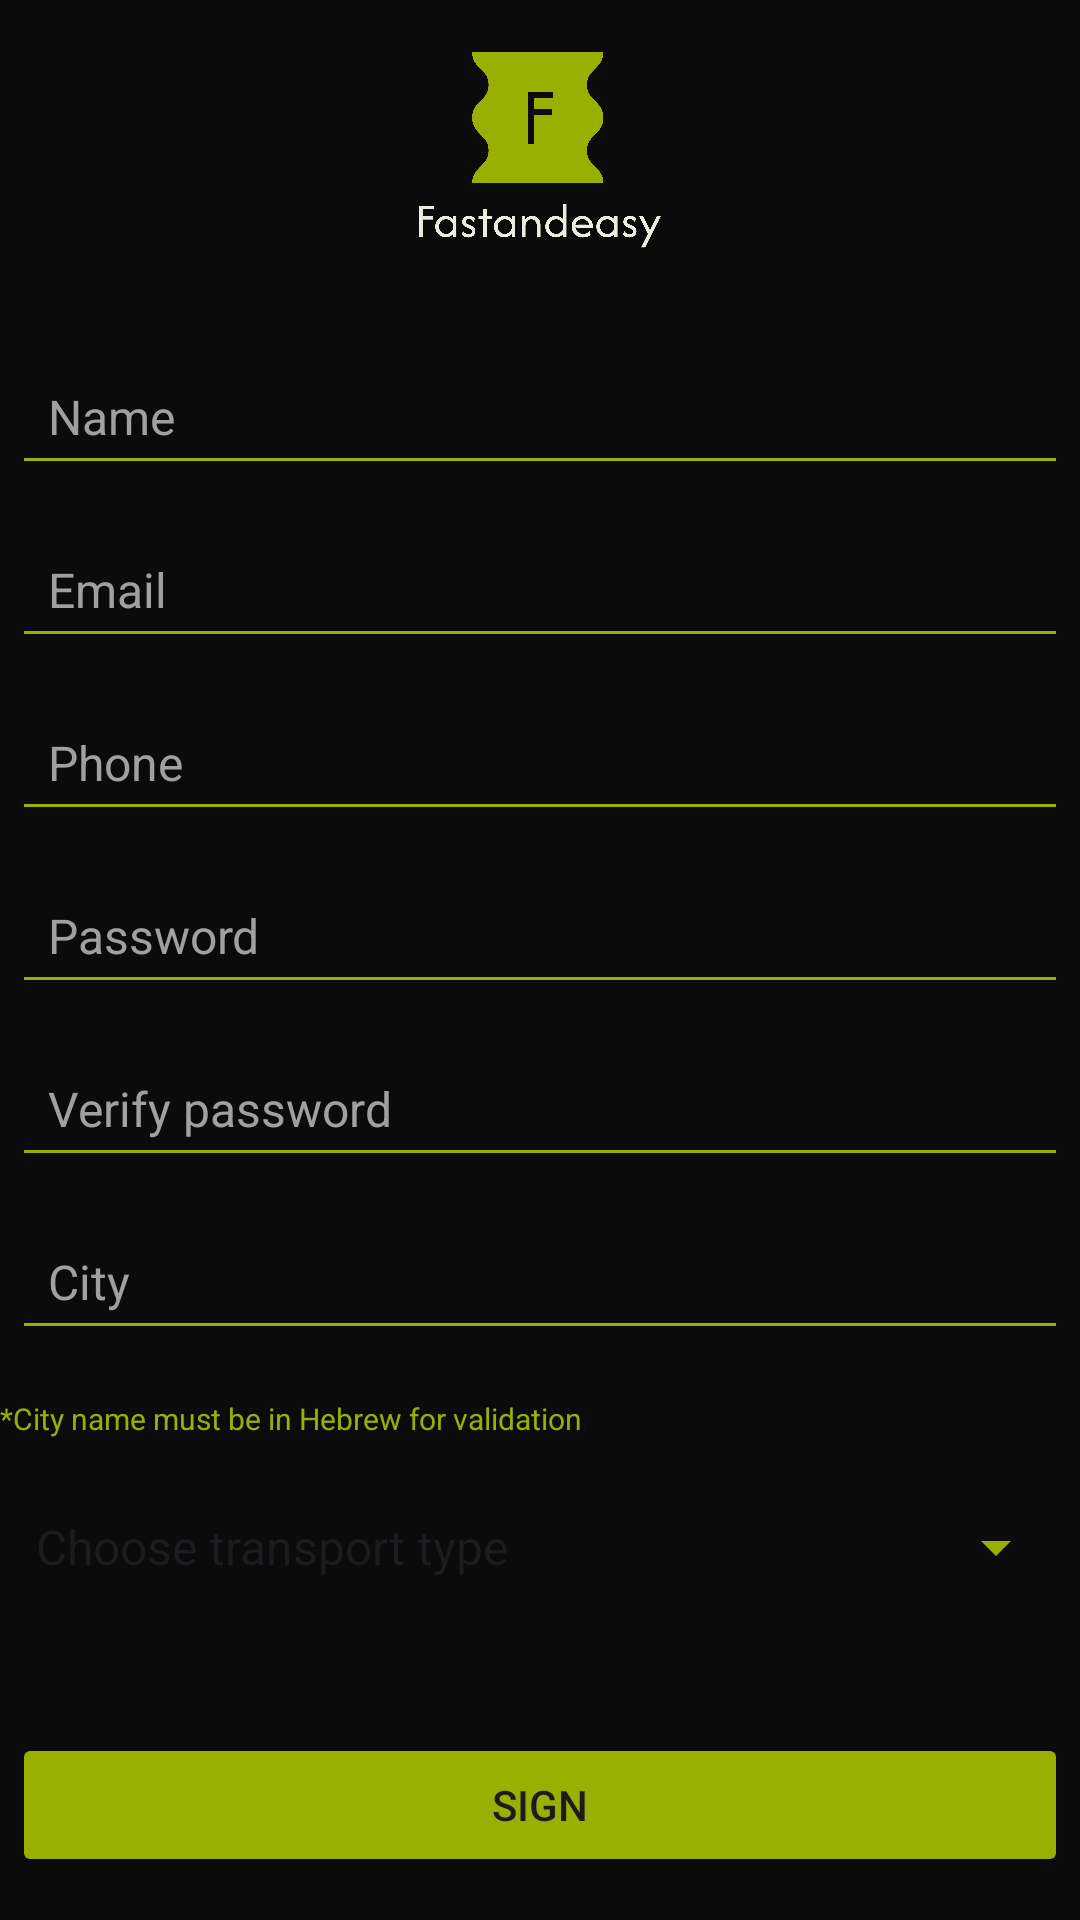

The Android layout XML behind this screen, and the referenced resources:
<!-- AndroidManifest.xml: application theme Theme.M1project -->
<!-- res/layout/activity_main_sign_page.xml -->
<?xml version="1.0" encoding="utf-8"?>
<LinearLayout xmlns:android="http://schemas.android.com/apk/res/android"
    xmlns:app="http://schemas.android.com/apk/res-auto"
    xmlns:tools="http://schemas.android.com/tools"
    android:id="@+id/main"
    android:layout_width="match_parent"
    android:layout_height="match_parent"
    android:background="#0b0b0b"
    android:orientation="vertical"
    tools:context=".MainSignPage">

    <ImageView
        android:id="@+id/imageView3"
        android:layout_width="wrap_content"
        android:layout_height="100dp"
        android:layout_gravity="center_horizontal"
        android:layout_marginBottom="16dp"
        app:srcCompat="@drawable/fastan"
        android:contentDescription="App Logo" />

    <EditText
        android:id="@+id/etName"
        android:layout_width="352sp"
        style="@style/AppEditTextStyle"
        android:layout_height="wrap_content"
        android:layout_gravity="center"
        android:backgroundTint="#97B002"
        android:ems="10"
        android:hint="Name"
        android:inputType="textCapWords"
        />

    <EditText
        android:id="@+id/etEmail"
        android:layout_width="352sp"
        android:layout_height="wrap_content"
        android:layout_gravity="center"
        style="@style/AppEditTextStyle"
        android:backgroundTint="#97B002"
        android:ems="10"
        android:hint="Email"
        android:inputType="textEmailAddress"
        tools:ignore="TextFields" />

    <EditText
        android:id="@+id/etPhone"
        android:layout_width="352sp"
        android:layout_gravity="center"
        android:layout_height="wrap_content"
        android:backgroundTint="#97B002"
        style="@style/AppEditTextStyle"
        android:ems="10"
        android:hint="Phone"
        android:inputType="phone"
        tools:ignore="TextFields" />

    <EditText
        android:id="@+id/etPasswords"
        android:layout_width="352sp"
        android:layout_gravity="center"
        style="@style/AppEditTextStyle"
        android:layout_height="wrap_content"
        android:backgroundTint="#97B002"
        android:hint="Password"
        android:ems="10"
        android:inputType="textPassword"
        tools:ignore="HardcodedText" />

    <EditText
        android:id="@+id/validPassword"
        android:layout_width="352sp"
        android:layout_gravity="center"
        android:layout_height="wrap_content"
        android:backgroundTint="#97B002"
        android:hint="Verify password"
        android:ems="10"
        android:inputType="textPassword"
        style="@style/AppEditTextStyle"
        tools:ignore="HardcodedText" />

    <EditText
        android:id="@+id/etCity"
        android:layout_width="352sp"
        android:layout_gravity="center"
        android:layout_height="wrap_content"
        android:backgroundTint="#97B002"
        android:ems="10"
        android:hint="City"
        android:inputType="text"
        style="@style/AppEditTextStyle" />


    <TextView
        android:id="@+id/textViewHebrewNote"
        android:layout_width="match_parent"
        android:layout_height="wrap_content"
        android:layout_marginTop="4dp"
        android:layout_marginBottom="8dp"
        android:text="*City name must be in Hebrew for validation"
        android:textColor="#97B002"
        android:textSize="10sp"
        tools:ignore="HardcodedText" />

    <Spinner
        android:id="@+id/spinnerTransportType"
        android:layout_width="352sp"
        android:layout_height="wrap_content"
        android:layout_gravity="center"
        android:layout_marginTop="16dp"
        android:backgroundTint="#97B002"
        android:entries="@array/transport_types" />


    <Button
        android:id="@+id/btnSign"
        android:layout_width="352dp"
        android:layout_gravity="center"
        android:layout_height="wrap_content"
        android:layout_marginTop="50dp"
        android:padding="12dp"
        android:backgroundTint="#97B002"
        android:onClick="SaveToFireBase"
        android:text="@string/sign" />

</LinearLayout>
<!-- resources referenced by this layout -->
<resources>
  <string-array name="transport_types">
          <item>Choose transport type</item>
          <item>Car</item>
          <item>Motorcycle</item>
      </string-array>
  <!-- drawable fastan: png bitmap (drawable, 26013 bytes) -->
  <string name="sign">sign</string>
  <style name="AppEditTextStyle" parent="Widget.AppCompat.EditText">
          <item name="android:layout_width">match_parent</item>
          <item name="android:layout_height">wrap_content</item>
          <item name="android:backgroundTint">#97B002</item>
          <item name="android:textColorHint">#A0A0A0</item> 
          <item name="android:textColor">#FFFFFF</item>    
          <item name="android:padding">12dp</item>
          <item name="android:layout_marginBottom">12dp</item>
          <item name="android:textSize">16sp</item>
      </style>
  <style name="Theme.M1project" parent="Base.Theme.M1project" />
  <style name="Base.Theme.M1project" parent="Theme.Material3.DayNight.NoActionBar">
          
          
      </style>
</resources>
